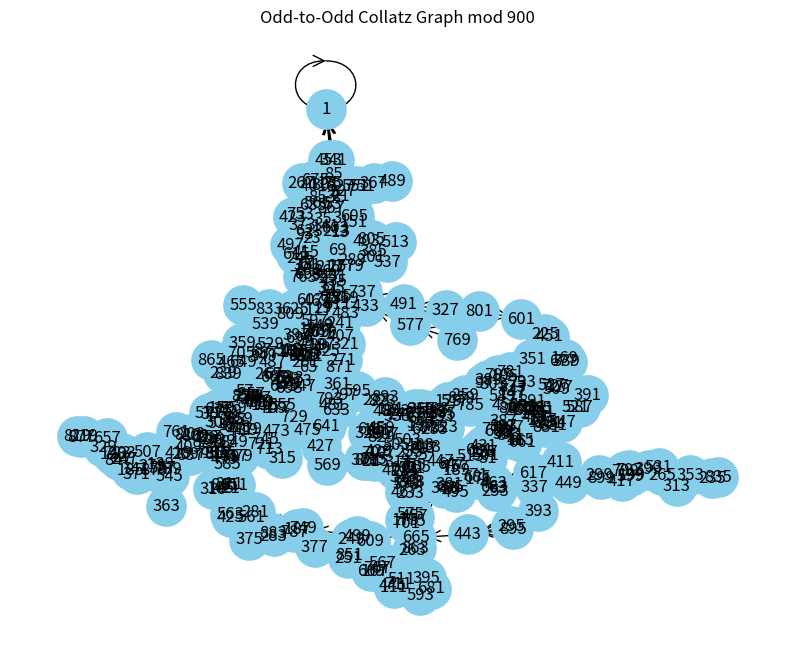

Reproduce this figure in Python.
import numpy as np

def v2(n):
    """Return the exponent of 2 dividing n."""
    c = 0
    while n % 2 == 0:
        n //= 2
        c += 1
    return c

def collatz_next_odd(x):
    """Return the next odd number after applying the Collatz odd step."""
    y = 3*x + 1
    return y >> v2(y)   # divide by 2^v2(y)

def build_collatz_matrix(N):
    """
    Build the odd-to-odd Collatz transition matrix modulo N.
    
    Returns:
        states: list of odd residues modulo N
        A: adjacency matrix (0/1)
        P: Markov matrix (each row sums to 1)
    """
    # All odd residues mod N
    states = [r for r in range(N) if r % 2 == 1]
    k = len(states)

    # Map residue -> index
    index = {s: i for i, s in enumerate(states)}

    # Initialize adjacency matrix
    A = np.zeros((k, k), dtype=int)

    # Build transitions
    for r in states:
        nxt = collatz_next_odd(r) % N
        if nxt % 2 == 1:  # ensure odd
            i = index[r]
            j = index[nxt]
            A[i, j] = 1

    # Markov matrix (deterministic: each row has exactly one 1)
    P = A.astype(float)

    return states, A, P


# Example usage:
if __name__ == "__main__":
    N = 30
    states, A, P = build_collatz_matrix(N)

    print("Odd states mod", N, ":", states)
    print("\nAdjacency matrix A:")
    print(A)
    print("\nMarkov matrix P:")
    print(P)


import numpy as np
import networkx as nx
import matplotlib.pyplot as plt

def v2(n):
    """Return exponent of 2 dividing n."""
    c = 0
    while n % 2 == 0:
        n //= 2
        c += 1
    return c

def collatz_next_odd(x):
    """Return next odd after Collatz odd step."""
    y = 3*x + 1
    return y >> v2(y)

def build_collatz_matrix(N):
    """Return odd states, adjacency matrix A, and Markov matrix P."""
    states = [r for r in range(N) if r % 2 == 1]
    k = len(states)
    index = {s: i for i, s in enumerate(states)}

    A = np.zeros((k, k), dtype=int)

    for r in states:
        nxt = collatz_next_odd(r) % N
        if nxt % 2 == 1:
            A[index[r], index[nxt]] = 1

    P = A.astype(float)
    return states, A, P

def plot_collatz_graph(N):
    """Plot the odd-to-odd Collatz graph modulo N."""
    states, A, _ = build_collatz_matrix(N)

    G = nx.DiGraph()

    # Add nodes
    for s in states:
        G.add_node(s)

    # Add edges
    for i, s in enumerate(states):
        for j, t in enumerate(states):
            if A[i, j] == 1:
                G.add_edge(s, t)

    # Layout
    pos = nx.spring_layout(G, seed=42)

    # Draw
    plt.figure(figsize=(10, 8))
    nx.draw_networkx_nodes(G, pos, node_color="skyblue", node_size=800)
    nx.draw_networkx_labels(G, pos, font_size=12)
    nx.draw_networkx_edges(G, pos, arrowstyle="->", arrowsize=20)

    plt.title(f"Odd-to-Odd Collatz Graph mod {N}")
    plt.axis("off")
    plt.show()


# Example:
if __name__ == "__main__":
    plot_collatz_graph(900)
